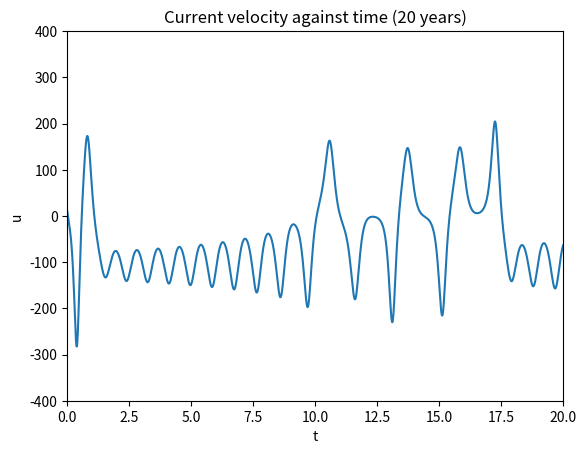

The script that saved this image:
import numpy as np
import matplotlib.pyplot as plt
from scipy.integrate import odeint

# making a function for the set of differential equations
def system(state, t):
    """
    Parameters
    ----------
    state : array with 3 values
    t : array for time steps

    Returns
    -------
    du/dt, dTe/dt, dTw/dt : array of of values for given state and t
    """

    u, T_e, T_w = state

    # constants, to the right of each constant i noted its original value
    A = 1.0 # 1.0
    B = 663.0 # 663.0
    C = 3.0 # 3.0
    T_star = 12.0 # 12.0
    u_star = -14.2 # -14.2
    delta_x = 7.5 # 7.5

    # setting up the 3 differential equations
    du = B / delta_x * (T_e - T_w) - C * (u - u_star) #  = du/dt
    dTe = u * T_w / (2 * delta_x) - A * (T_e - T_star) #  = dTe/dt
    dTw = -u * T_e / (2 * delta_x) - A * (T_w - T_star) #  = dTw/dt

    return du, dTe, dTw


dt = .01 # resolution
t_start = 0 # this will allways be 0
t_end = 20 # the maximum value of time

t = np.arange(t_start, t_end, dt)
state_0 = [10, 10, 14] # initial conditions

y = odeint(system, state_0, t) # y is a list with elemets that are list with 3 entries containing u, Te, Tw for each time step
# this corresponds to the functions u, Te, Tw which are function of time
u = y[:,0]
Te = y[:,1]
Tw = y[:,2]

plt.plot(t, u)
plt.title("Current velocity against time ({} years)".format(t_end))
plt.xlabel("t")
plt.ylabel("u") # 10^3km / year  units?
plt.ylim((-400,400))
plt.xlim((0, t_end))
#plt.savefig("Current velocity against time ({} years) Part 4".format(t_end))
plt.show()